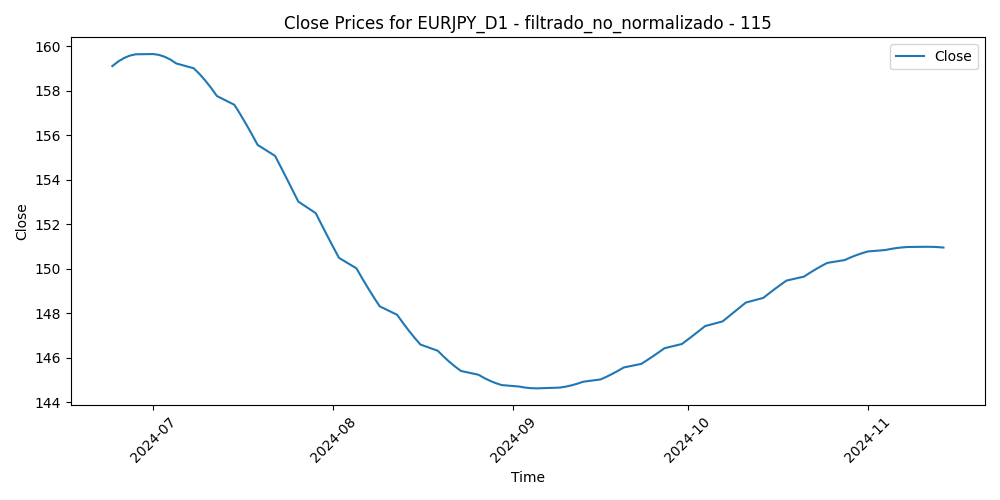

Data behind this chart, as committed beside it:
Time, Close, Volume, diferencia_media_115
2024-06-24, 159.1, 138122, -6.5
2024-06-25, 159.3, 131543, -6.133
2024-06-26, 159.5, 152513, -6.717
2024-06-27, 159.6, 143086, -6.961
2024-06-28, 159.6, 175678, -7.14
2024-07-01, 159.6, 158888, -8.076
2024-07-02, 159.6, 127987, -8.068
2024-07-03, 159.5, 137195, -8.89
2024-07-04, 159.4, 103862, -8.661
2024-07-05, 159.2, 160227, -8.438
2024-07-08, 159, 149042, -8.181
2024-07-09, 158.7, 124319, -8.373
2024-07-10, 158.5, 112190, -8.945
2024-07-11, 158.1, 168635, -6.402
2024-07-12, 157.8, 218534, -5.796
2024-07-15, 157.4, 160893, -5.712
2024-07-16, 156.9, 144135, -6.009
2024-07-17, 156.5, 205351, -4.143
2024-07-18, 156, 210953, -4.644
2024-07-19, 155.6, 174377, -4.469
2024-07-22, 155.1, 177657, -4.05
2024-07-23, 154.6, 186050, -1.804
2024-07-24, 154.1, 230143, 0.2964
2024-07-25, 153.5, 275609, 0.2077
2024-07-26, 153, 228329, 0.2739
2024-07-29, 152.5, 238845, 0.5642
2024-07-30, 152, 243800, 2.073
2024-07-31, 151.5, 347988, 4.922
2024-08-01, 151, 324692, 6.103
2024-08-02, 150.5, 377735, 7.386
2024-08-05, 150, 438634, 9.29
2024-08-06, 149.6, 400463, 9.33
2024-08-07, 149.1, 351319, 6.84
2024-08-08, 148.7, 368801, 6.278
2024-08-09, 148.3, 299870, 7.058
2024-08-12, 147.9, 263960, 6.133
2024-08-13, 147.6, 276532, 5.607
2024-08-14, 147.2, 269549, 4.804
2024-08-15, 146.9, 241545, 3.261
2024-08-16, 146.6, 228253, 4.285
2024-08-19, 146.3, 265287, 4.569
2024-08-20, 146, 256770, 5.403
2024-08-21, 145.8, 290188, 5.101
2024-08-22, 145.6, 222737, 4.532
2024-08-23, 145.4, 240474, 5.486
2024-08-26, 145.2, 217809, 5.783
2024-08-27, 145.1, 199882, 6.054
2024-08-28, 145, 204830, 6.239
2024-08-29, 144.9, 233328, 6.371
2024-08-30, 144.8, 196112, 5.515
2024-09-02, 144.7, 148345, 4.285
2024-09-03, 144.7, 229794, 6.273
2024-09-04, 144.6, 244639, 7.583
2024-09-05, 144.6, 234398, 7.467
2024-09-06, 144.6, 273496, 9.073
2024-09-09, 144.7, 224765, 8.774
2024-09-10, 144.7, 206817, 9.729
2024-09-11, 144.8, 276361, 9.883
2024-09-12, 144.8, 262734, 9.523
2024-09-13, 144.9, 245325, 10.51
... 44 more rows
